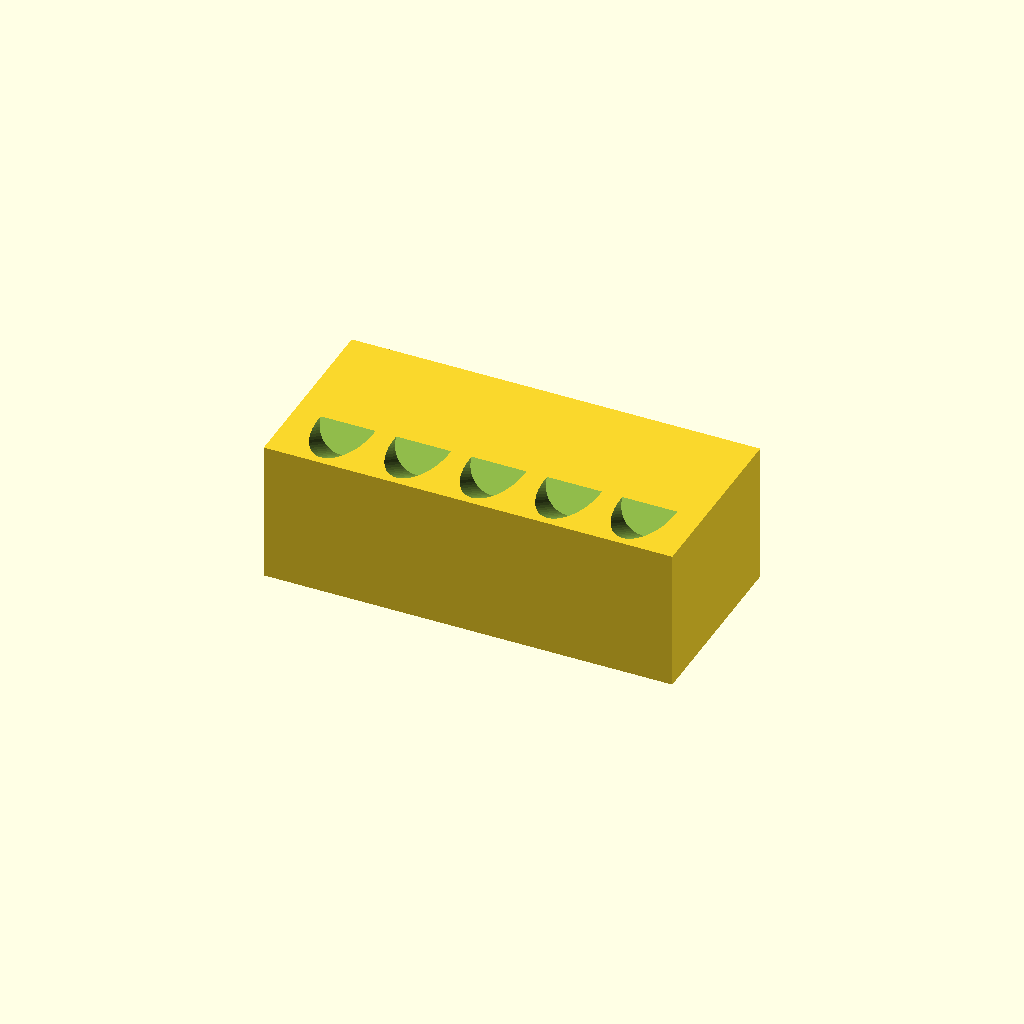
Cell 1: rendered with the file's own defaults.
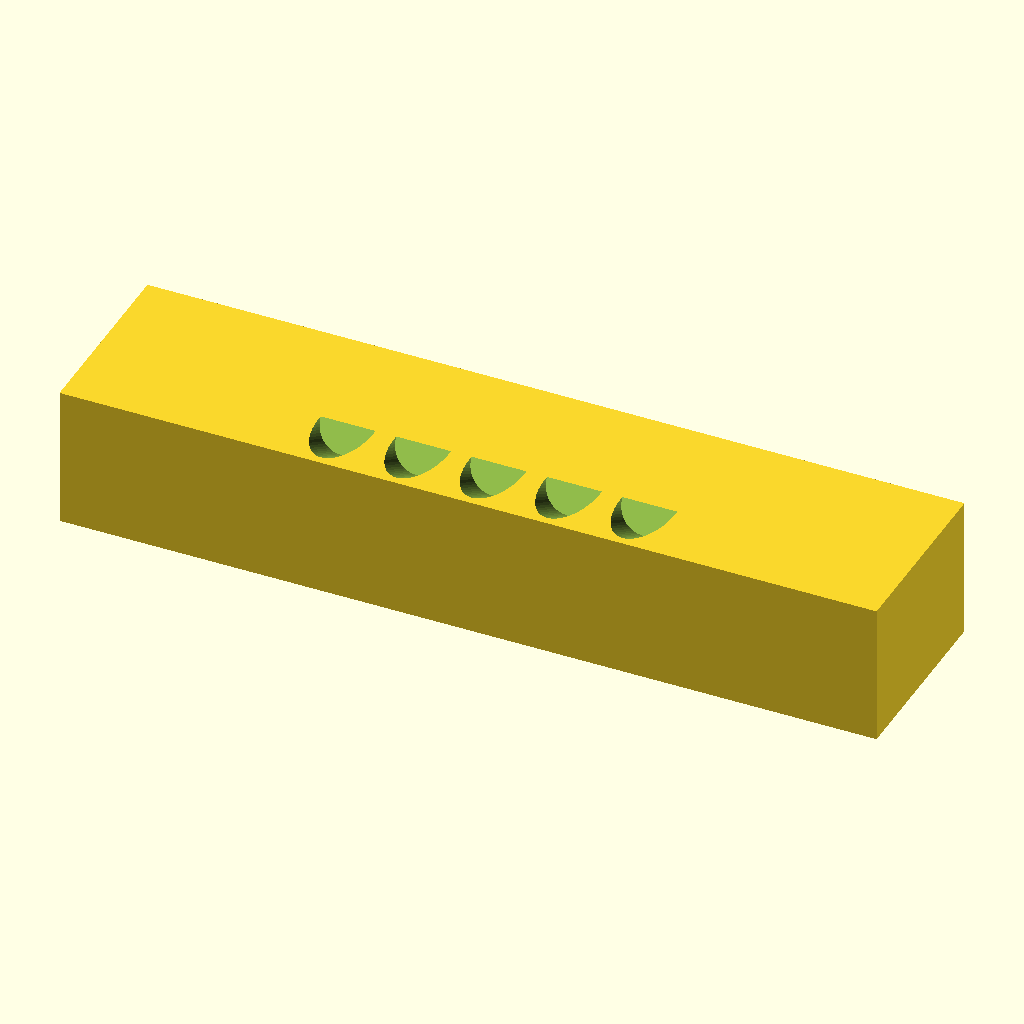
Cell 2: the same model with L = 260.
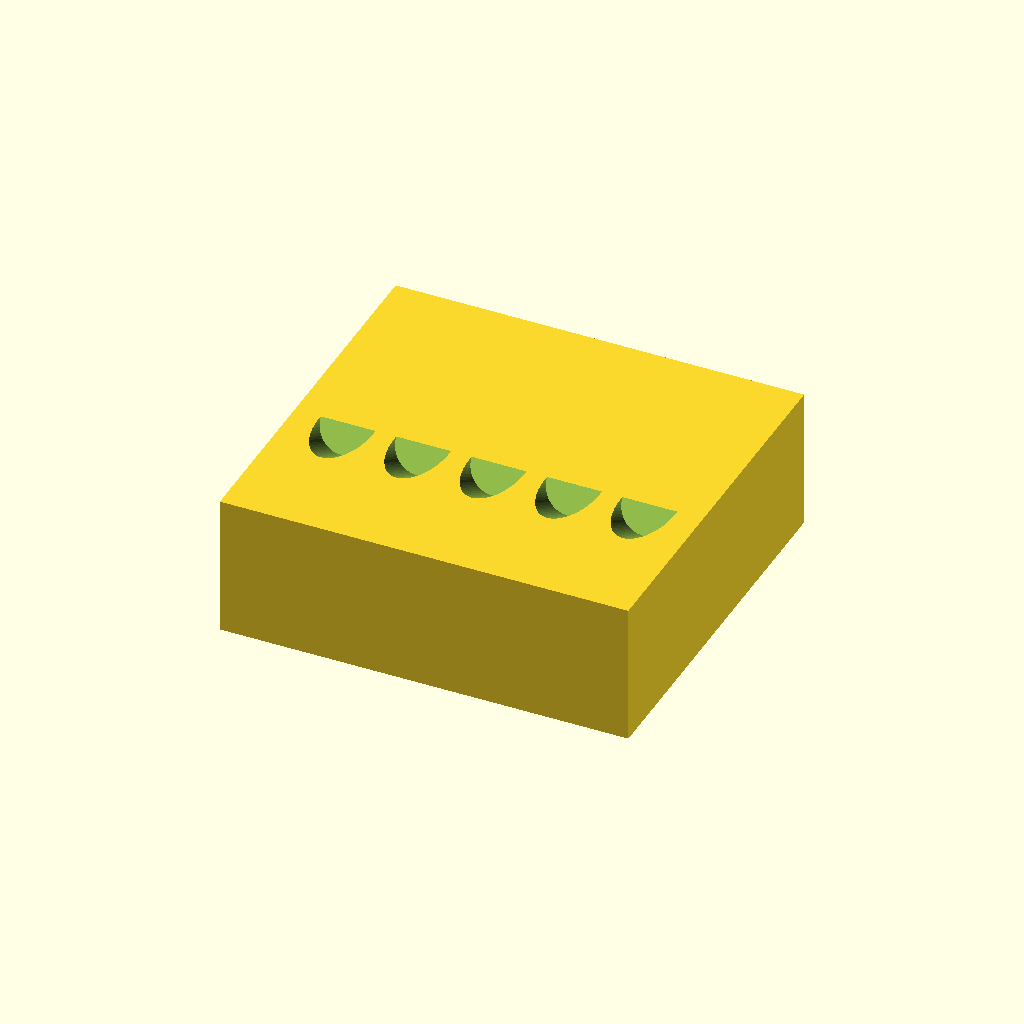
Cell 3: the same model with W = 120.
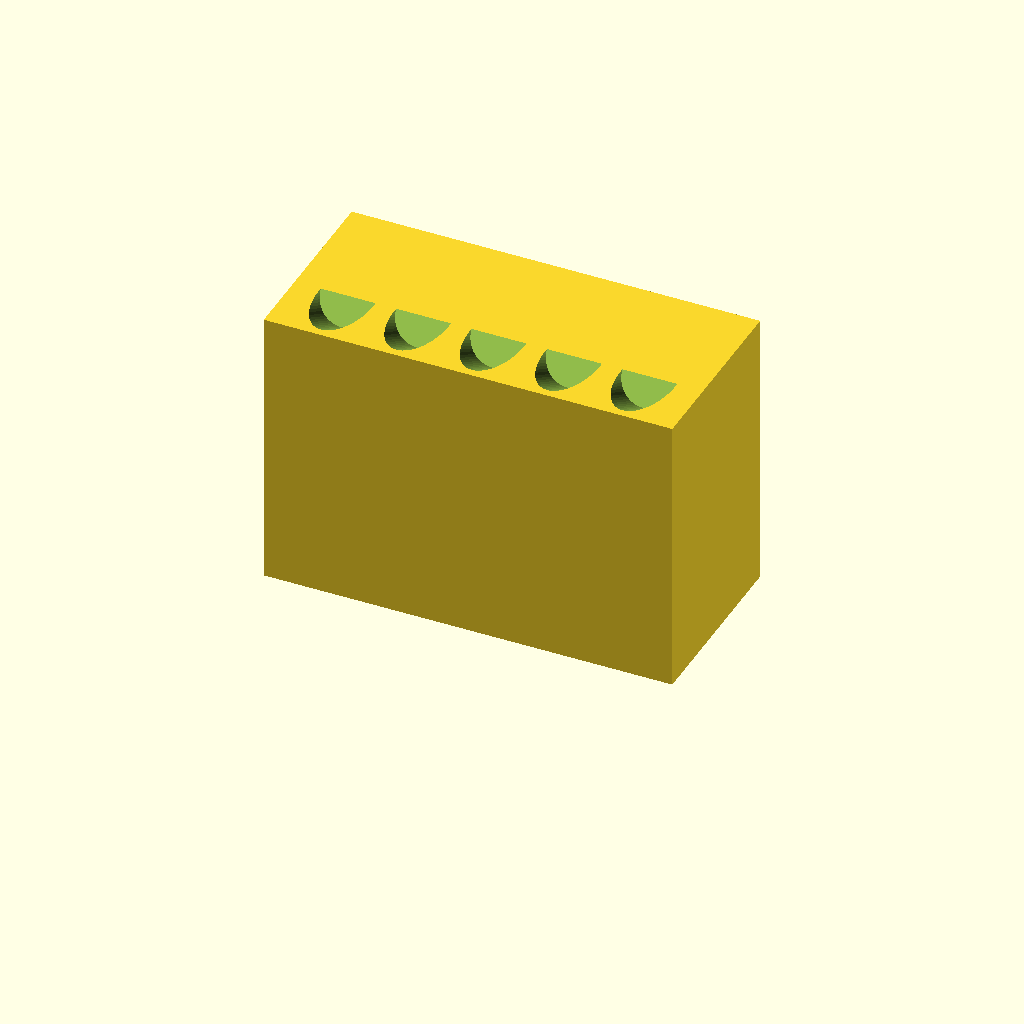
Cell 4 — H set to 90, the other parameters unchanged.
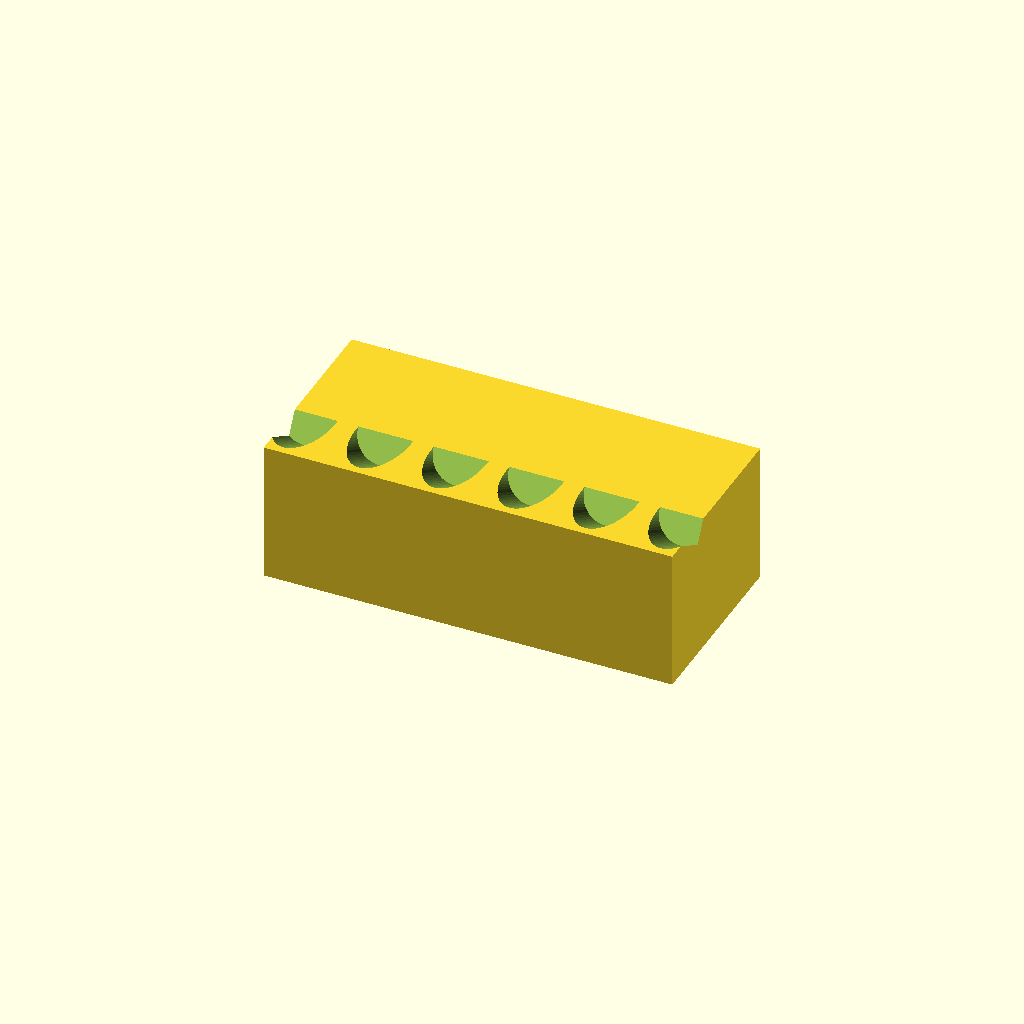
Cell 5: the same model with num_holes = 10.
All cells are drawn from one camera (rotation 55°, 0°, 25°, orthographic, colour scheme Cornfield), so only the parameter changes between them.
The OpenSCAD source (bench/heldout/harness/bench/results/r4-gemma26b-h4/code/tiiny_google_gemma-4-26B-A4B-it/conical_15ml_incline_rack_s1_checklist_a2.scad):
// 15mL Conical Tube Rack - Corrected Final
// Designed for easy volume reading and supernatant removal.

// --- Dimensions ---
L = 130;            // Length along X (mm)
W = 60;             // Depth along Y (mm)
H = 45;            // Height along Z (mm)

num_holes = 5;      // Number of tube holes
spacing = 24;       // Spacing between hole centers along X (mm)

hole_d = 17.5;      // Diameter of the holes (mm)
hole_depth = 40;    // Depth of the holes (mm)
tilt_angle = 30;    // Tilt angle from vertical (degrees)
y_top_offset = -10; // Y position where hole axis meets top face

// --- Parameters ---
$fn = 64;

// Calculate the starting X position to center the holes
hole_x_start = -(num_holes - 1) / 2 * spacing;

// --- Modeling ---

difference() {
    // The main block
    // Centered on X and Y, sitting on Z=0
    translate([-L/2, -W/2, 0])
        cube([L, W, H]);

    // The five blind holes
    for (i = [0 : num_holes - 1]) {
        let (
            current_x = hole_x_start + (i * spacing),
            current_y = y_top_offset
        )
        // To ensure the hole axis meets the top face at (current_x, current_y, H):
        // 1. We translate to the target point.
        // 2. We rotate around the X axis.
        // 3. We must adjust the Z translation because rotating a cylinder 
        //    around its end-point changes its Z-extent.
        // To make the cylinder's top face lie on the plane Z=H:
        // We rotate the cylinder first, then translate it.
        
        // A cylinder of height 'h' rotated by 'theta' around X:
        // The center of the top face (originally at 0,0,h) 
        // moves to (0, h*sin(theta), h*cos(theta)).
        // To bring that point to (0, 0, H), we translate by (0, -h*sin(theta), H - h*cos(theta)).
        // However, it is simpler to:
        // 1. Translate to target X, Y.
        // 2. Rotate.
        // 3. Translate Z so the top face is at H.
        
        translate([current_x, current_y, H])
        rotate([tilt_angle, 0, 0])
        // We subtract the cylinder from the block. 
        // To ensure the top is perfectly flat and cuts through, 
        // we start the cylinder at Z=0 (relative to rotation) and go to hole_depth.
        // But we need to offset it so the top face is at the block surface.
        // Since we rotated around the point [current_x, current_y, H], 
        // the cylinder's base is at the top face.
        // To make it go DOWN, we must use a negative height or translate.
        // Let's use: translate to top, rotate, then translate down by the tilt offset.
        
        // Correct approach:
        // The cylinder is created from Z=0 to Z=hole_depth.
        // We rotate it around the X axis.
        // Then we translate it so that the point (0,0,0) is at (current_x, current_y, H).
        // This makes the cylinder start at the top face and tilt "down and forward".
        // To ensure it cuts through the top face cleanly, we extend it slightly.
        translate([0, 0, 0])
        rotate([tilt_angle, 0, 0])
        translate([0, 0, -1]) // Small overlap to ensure clean cut
        cylinder(h = hole_depth + 1, d = hole_d);
    }
}

// Note on tilt: 
// rotate([30, 0, 0]) rotates the Z-axis towards the Y-axis.
// The cylinder starts at Z=0 (the top face) and goes to Z=hole_depth.
// Because we rotate around the point [current_x, current_y, H], 
// the cylinder's top face is at Z=H.
// The rotation [30, 0, 0] makes the cylinder go from (0,0,0) to (0, sin(30), cos(30)) 
// in local coordinates.
// Since we want it to go DOWN (towards -Z), we must rotate by -30 or 
// use a cylinder that goes from 0 to -depth.
// Let's use: rotate([tilt_angle, 0, 0]) and cylinder(h = hole_depth, ...)
// but we must realize that rotate([30,0,0]) makes the Z axis point "up and forward".
// To go "down and forward", we rotate by -30 or rotate by 30 and use negative Z.
// Let's use: rotate([tilt_angle, 0, 0]) and translate the cylinder to start at Z=0 
// and go to Z=-hole_depth.

// RE-RE-CORRECTION:
// The user wants: "going down into the block, it moves toward +Y".
// If we are at the top face (Z=H) and move down (-Z), we want Y to increase (+Y).
// A rotation of -30 degrees around X:
// Vector [0, 0, -1] rotated by -30 around X:
// Y_new = 0*cos(-30) + (-1)*sin(-30) = 0.5 (Positive!)
// Z_new = -0*sin(-30) + (-1)*cos(-30) = -0.8
Parameter table extracted from the source (name, type, default, range or options):
L: number, default 130
W: number, default 60
H: number, default 45
num_holes: number, default 5
spacing: number, default 24
hole_d: number, default 17.5
hole_depth: number, default 40
tilt_angle: number, default 30
y_top_offset: number, default -10
